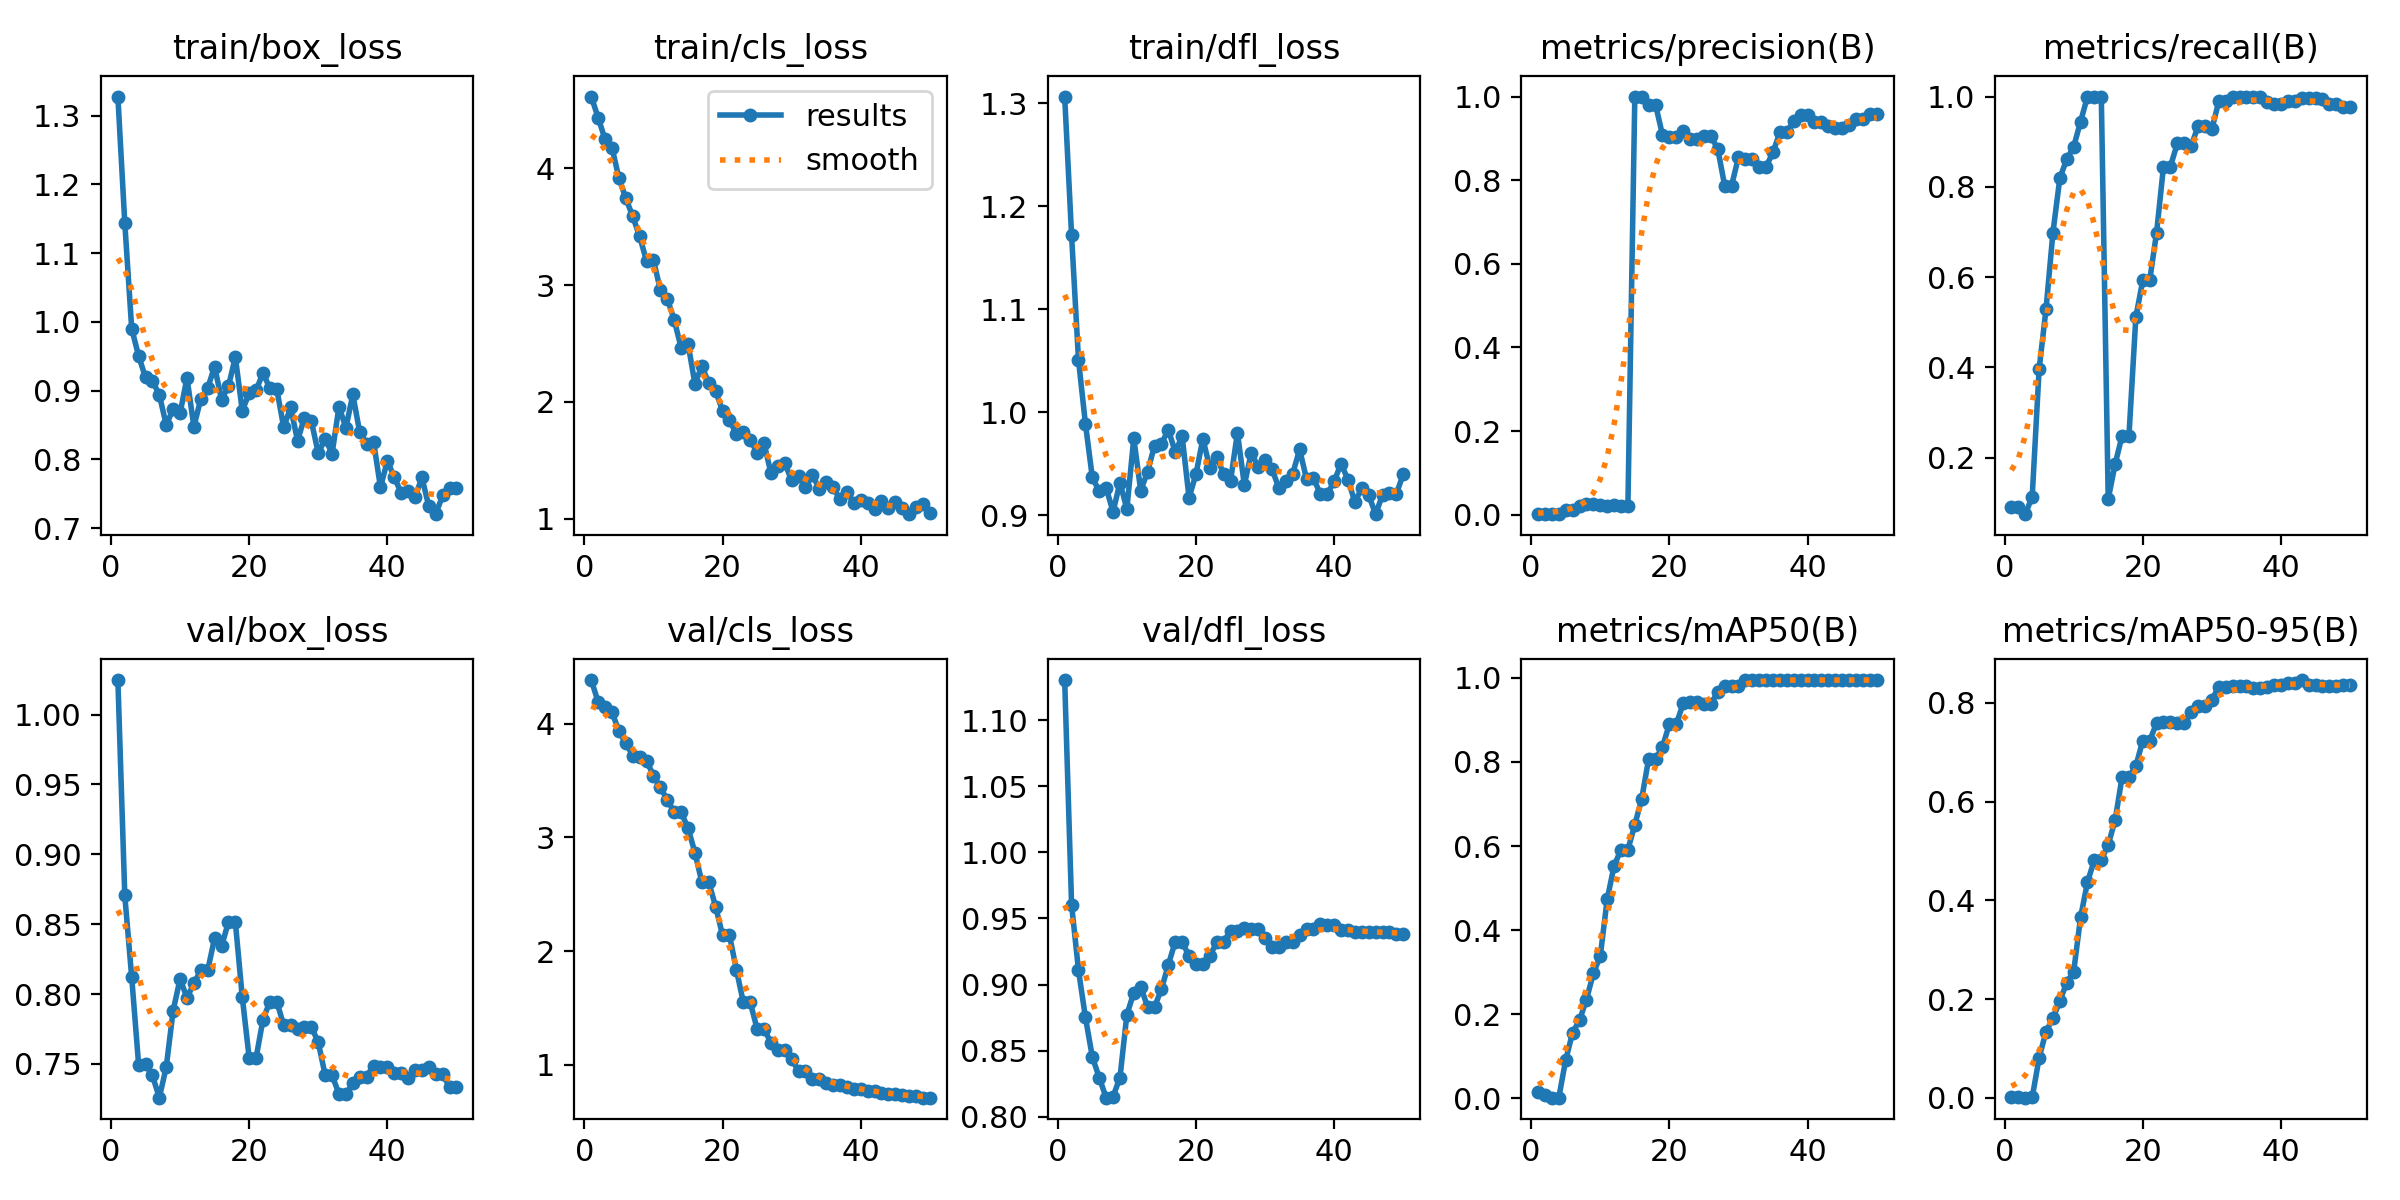

The table this chart was drawn from, first rows:
epoch, time, train/box_loss, train/cls_loss, train/dfl_loss, metrics/precision(B), metrics/recall(B), metrics/mAP50(B), metrics/mAP50-95(B), val/box_loss, val/cls_loss, val/dfl_loss, lr/pg0, lr/pg1, lr/pg2
1, 4.746, 1.328, 4.614, 1.306, 0.00125, 0.09167, 0.01365, 0.00142, 1.025, 4.382, 1.13, 2.5e-05, 2.5e-05, 2.5e-05
2, 7.286, 1.144, 4.431, 1.172, 0.00137, 0.09167, 0.00653, 0.00099, 0.8706, 4.188, 0.9602, 5.51362e-05, 5.51362e-05, 5.51362e-05
3, 9.589, 0.9902, 4.246, 1.051, 0.00122, 0.075, 0.00099, 0.00043, 0.8121, 4.144, 0.9108, 8.4035e-05, 8.4035e-05, 8.4035e-05
4, 12.05, 0.9506, 4.176, 0.9891, 0.00105, 0.1139, 0.00117, 0.00085, 0.7496, 4.101, 0.8752, 0.0001117, 0.0001117, 0.0001117
5, 14.48, 0.9192, 3.916, 0.9367, 0.01205, 0.3958, 0.09107, 0.0809, 0.75, 3.933, 0.8453, 0.0001381, 0.0001381, 0.0001381
6, 16.69, 0.9144, 3.743, 0.9234, 0.0111, 0.5292, 0.1558, 0.1344, 0.7418, 3.827, 0.8296, 0.0001633, 0.0001633, 0.0001633
7, 18.95, 0.8938, 3.587, 0.9268, 0.01987, 0.6986, 0.1854, 0.1607, 0.7259, 3.719, 0.8144, 0.0001873, 0.0001873, 0.0001873
8, 21.24, 0.8501, 3.417, 0.9033, 0.0253, 0.8194, 0.2346, 0.1963, 0.7478, 3.702, 0.8153, 0.00021, 0.00021, 0.00021
9, 23.48, 0.8733, 3.205, 0.9318, 0.02635, 0.8611, 0.2967, 0.2334, 0.7883, 3.672, 0.8295, 0.0002314, 0.0002314, 0.0002314
10, 25.84, 0.867, 3.212, 0.9061, 0.02262, 0.8889, 0.3379, 0.2555, 0.8108, 3.543, 0.8771, 0.0002517, 0.0002517, 0.0002517
11, 28.27, 0.9186, 2.958, 0.9748, 0.02124, 0.9444, 0.473, 0.3655, 0.7974, 3.438, 0.8938, 0.0002707, 0.0002707, 0.0002707
12, 30.47, 0.8477, 2.884, 0.9241, 0.02207, 1, 0.5528, 0.4369, 0.8076, 3.331, 0.8984, 0.0002884, 0.0002884, 0.0002884
13, 32.66, 0.8881, 2.701, 0.9423, 0.02091, 1, 0.5912, 0.4819, 0.817, 3.22, 0.883, 0.000305, 0.000305, 0.000305
14, 34.76, 0.904, 2.464, 0.9677, 0.02091, 1, 0.5912, 0.4819, 0.817, 3.22, 0.883, 0.0003202, 0.0003202, 0.0003202
15, 37.04, 0.9349, 2.498, 0.9694, 1, 0.1085, 0.6508, 0.5123, 0.84, 3.081, 0.8964, 0.0003343, 0.0003343, 0.0003343
16, 39.22, 0.8871, 2.155, 0.983, 0.999, 0.1858, 0.7123, 0.5625, 0.8341, 2.865, 0.9149, 0.0003471, 0.0003471, 0.0003471
17, 41.41, 0.9063, 2.305, 0.9616, 0.9805, 0.2484, 0.8072, 0.649, 0.8515, 2.607, 0.9325, 0.0003587, 0.0003587, 0.0003587
18, 43.73, 0.9487, 2.16, 0.9766, 0.9805, 0.2484, 0.8072, 0.649, 0.8515, 2.607, 0.9325, 0.000369, 0.000369, 0.000369
19, 45.98, 0.8711, 2.091, 0.9171, 0.9082, 0.5118, 0.8355, 0.6719, 0.798, 2.39, 0.9214, 0.0003781, 0.0003781, 0.0003781
20, 48.23, 0.8959, 1.923, 0.94, 0.9027, 0.5929, 0.8902, 0.7234, 0.7544, 2.138, 0.9154, 0.000386, 0.000386, 0.000386
21, 50.51, 0.9002, 1.843, 0.9743, 0.9027, 0.5929, 0.8902, 0.7234, 0.7544, 2.138, 0.9154, 0.0003775, 0.0003775, 0.0003775
22, 52.82, 0.926, 1.724, 0.9464, 0.918, 0.6986, 0.9392, 0.7584, 0.7818, 1.837, 0.9214, 0.0003651, 0.0003651, 0.0003651
23, 55.1, 0.9031, 1.74, 0.9565, 0.8996, 0.845, 0.9418, 0.7608, 0.7946, 1.55, 0.9321, 0.0003527, 0.0003527, 0.0003527
24, 57.38, 0.9021, 1.675, 0.9402, 0.8996, 0.845, 0.9418, 0.7608, 0.7946, 1.55, 0.9321, 0.0003404, 0.0003404, 0.0003404
25, 59.56, 0.8465, 1.564, 0.9333, 0.9053, 0.8962, 0.9369, 0.7593, 0.7776, 1.316, 0.9409, 0.000328, 0.000328, 0.000328
26, 61.68, 0.8757, 1.646, 0.9802, 0.9053, 0.8962, 0.9369, 0.7593, 0.7776, 1.316, 0.9409, 0.0003156, 0.0003156, 0.0003156
27, 63.9, 0.8275, 1.388, 0.9295, 0.8751, 0.8904, 0.9674, 0.7809, 0.775, 1.195, 0.9425, 0.0003033, 0.0003033, 0.0003033
28, 66.16, 0.8603, 1.449, 0.9606, 0.7871, 0.9342, 0.9811, 0.7937, 0.7767, 1.132, 0.9421, 0.0002909, 0.0002909, 0.0002909
29, 68.29, 0.8556, 1.475, 0.9469, 0.7871, 0.9342, 0.9811, 0.7937, 0.7767, 1.132, 0.9421, 0.0002785, 0.0002785, 0.0002785
30, 70.72, 0.809, 1.327, 0.954, 0.8546, 0.9282, 0.9811, 0.8056, 0.7654, 1.047, 0.9349, 0.0002661, 0.0002661, 0.0002661
31, 72.92, 0.8302, 1.36, 0.9449, 0.8496, 0.9891, 0.995, 0.8326, 0.7421, 0.9466, 0.9287, 0.0002538, 0.0002538, 0.0002538
32, 75.03, 0.8084, 1.266, 0.9266, 0.8496, 0.9891, 0.995, 0.8326, 0.7421, 0.9466, 0.9287, 0.0002414, 0.0002414, 0.0002414
33, 77.2, 0.8768, 1.375, 0.9332, 0.8325, 1, 0.995, 0.8338, 0.7284, 0.8732, 0.9322, 0.000229, 0.000229, 0.000229
34, 79.34, 0.8459, 1.254, 0.9404, 0.8325, 1, 0.995, 0.8338, 0.7284, 0.8732, 0.9322, 0.0002166, 0.0002166, 0.0002166
35, 81.54, 0.8944, 1.315, 0.9639, 0.8665, 1, 0.995, 0.8348, 0.7361, 0.8398, 0.9372, 0.0002043, 0.0002043, 0.0002043
36, 83.72, 0.8393, 1.267, 0.9352, 0.9153, 0.998, 0.995, 0.8294, 0.741, 0.8226, 0.9424, 0.0001919, 0.0001919, 0.0001919
37, 86, 0.823, 1.164, 0.9364, 0.9153, 0.998, 0.995, 0.8294, 0.741, 0.8226, 0.9424, 0.0001795, 0.0001795, 0.0001795
38, 88.3, 0.8259, 1.227, 0.9203, 0.9413, 0.9887, 0.995, 0.8319, 0.7489, 0.8075, 0.9457, 0.0001671, 0.0001671, 0.0001671
39, 90.56, 0.7594, 1.132, 0.9208, 0.9557, 0.9829, 0.995, 0.8358, 0.7477, 0.7882, 0.9447, 0.0001547, 0.0001547, 0.0001547
40, 92.74, 0.7978, 1.157, 0.933, 0.9557, 0.9829, 0.995, 0.8358, 0.7477, 0.7882, 0.9447, 0.0001424, 0.0001424, 0.0001424
41, 138.6, 0.7743, 1.131, 0.9502, 0.9395, 0.9908, 0.995, 0.8404, 0.7435, 0.7715, 0.9415, 0.00013, 0.00013, 0.00013
42, 140.8, 0.751, 1.079, 0.9345, 0.9395, 0.9908, 0.995, 0.8404, 0.7435, 0.7715, 0.9415, 0.0001176, 0.0001176, 0.0001176
43, 143.1, 0.7534, 1.148, 0.913, 0.929, 0.9962, 0.995, 0.8459, 0.74, 0.7517, 0.9394, 0.0001052, 0.0001052, 0.0001052
44, 145.2, 0.7447, 1.092, 0.9262, 0.9249, 0.9957, 0.995, 0.8367, 0.7456, 0.7466, 0.9394, 9.2875e-05, 9.2875e-05, 9.2875e-05
45, 147.3, 0.7738, 1.146, 0.9195, 0.9249, 0.9957, 0.995, 0.8367, 0.7456, 0.7466, 0.9394, 8.05e-05, 8.05e-05, 8.05e-05
46, 149.5, 0.7316, 1.092, 0.9011, 0.9325, 0.9935, 0.995, 0.8348, 0.7476, 0.7342, 0.9397, 6.8125e-05, 6.8125e-05, 6.8125e-05
47, 151.7, 0.7203, 1.038, 0.92, 0.9467, 0.9837, 0.995, 0.8342, 0.7429, 0.723, 0.9398, 5.575e-05, 5.575e-05, 5.575e-05
48, 154, 0.7476, 1.095, 0.9219, 0.9467, 0.9837, 0.995, 0.8342, 0.7429, 0.723, 0.9398, 4.3375e-05, 4.3375e-05, 4.3375e-05
49, 156.4, 0.7583, 1.122, 0.9207, 0.9588, 0.9764, 0.995, 0.836, 0.7332, 0.7115, 0.9383, 3.1e-05, 3.1e-05, 3.1e-05
50, 158.5, 0.759, 1.048, 0.9401, 0.9588, 0.9764, 0.995, 0.836, 0.7332, 0.7115, 0.9383, 1.8625e-05, 1.8625e-05, 1.8625e-05
